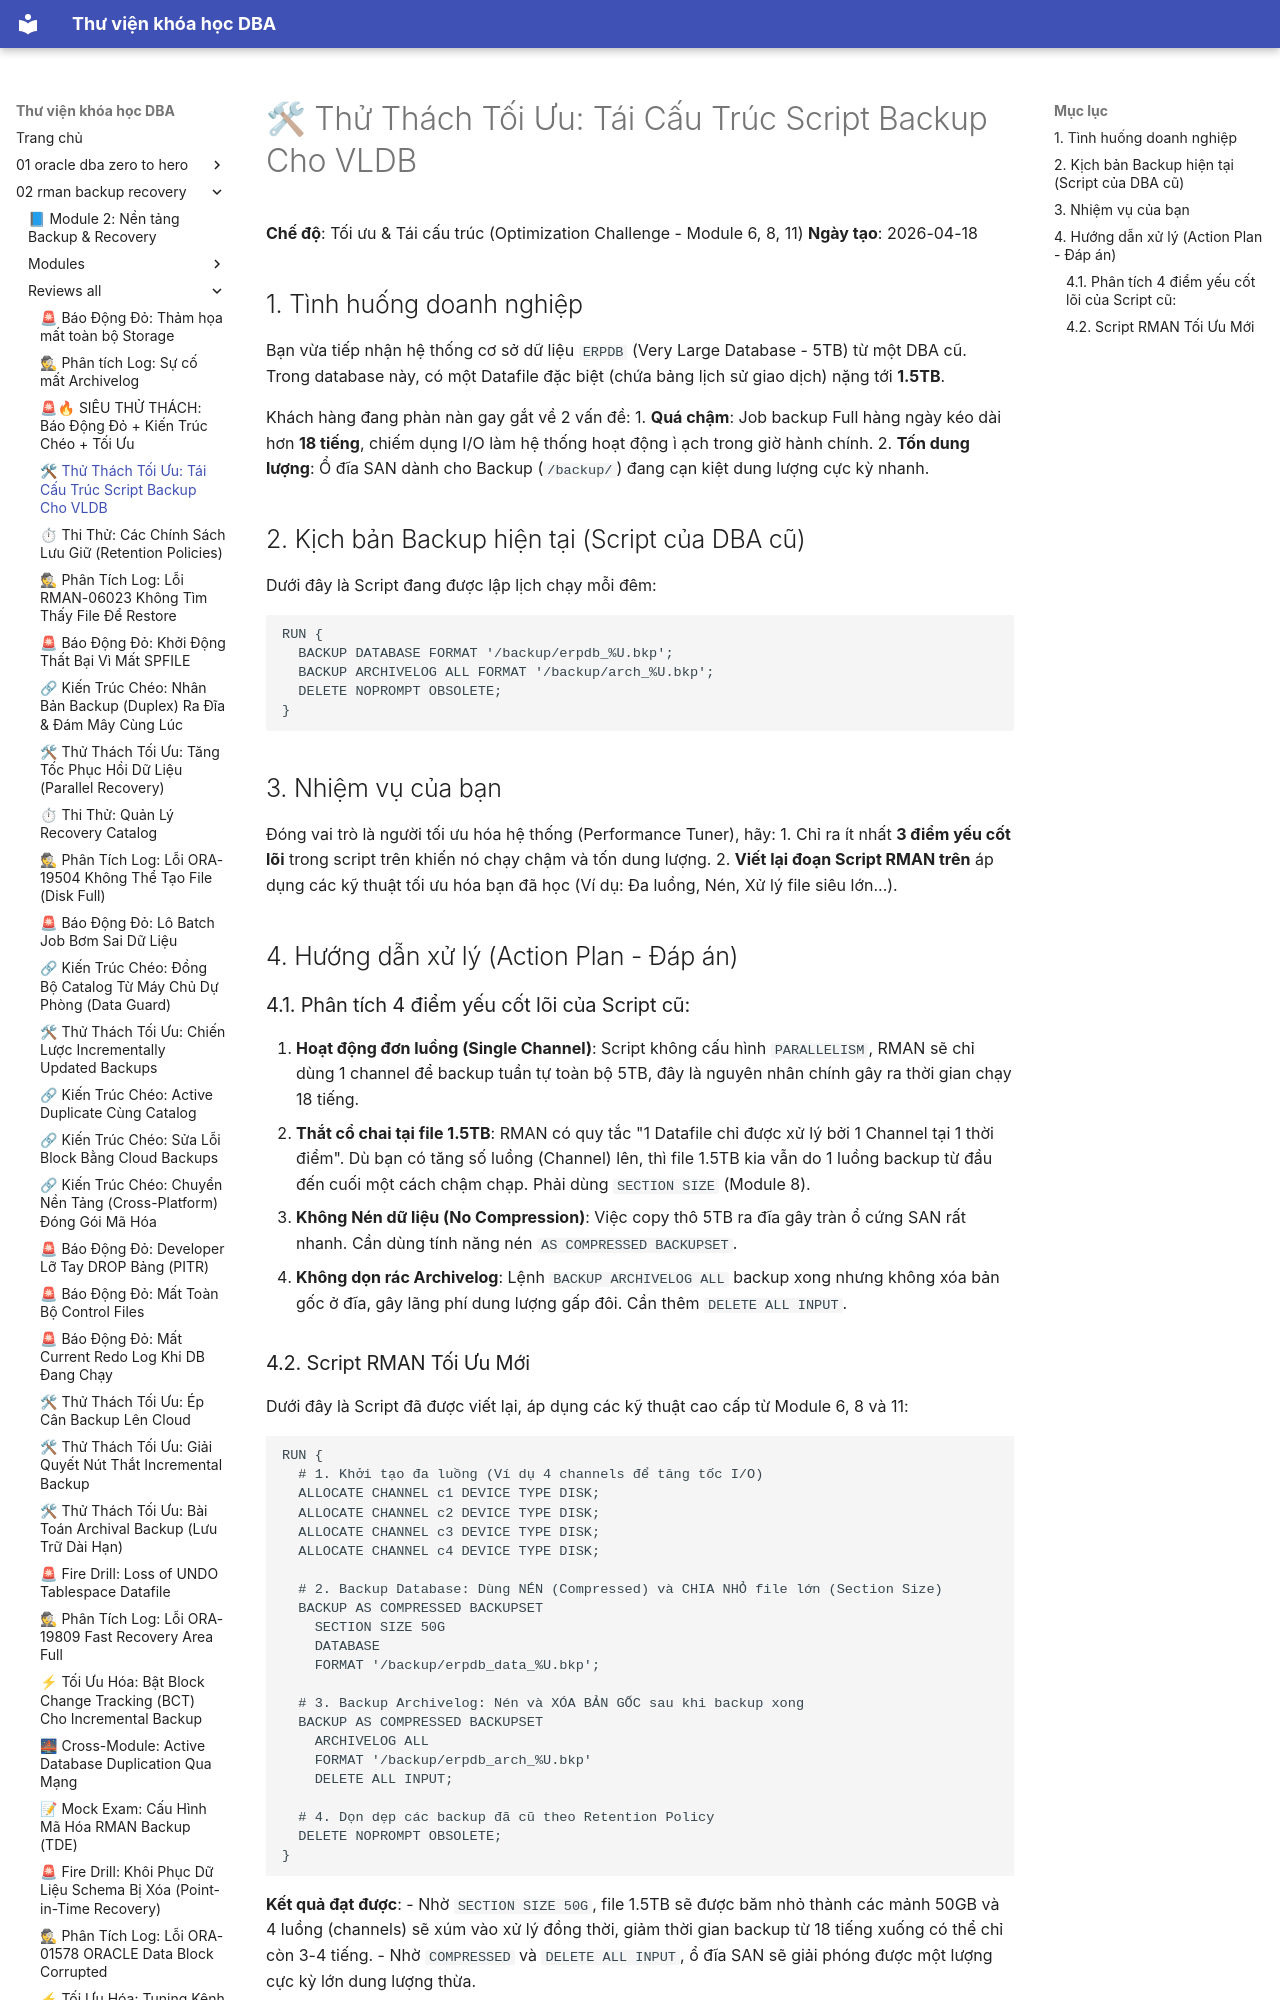

repository: quochuyag/MkDocs_local · page: 02-rman-backup-recovery/reviews-all/2026-20260418-optimize-vldbbackup/index.html · generator: mkdocs

---
title: '🛠 Thử Thách Tối Ưu: Tái Cấu Trúc Script Backup Cho VLDB'
course: 02-rman-backup-recovery
source: Oracle-Database-Backup-and-Recovery-using-RMAN/reviews_all/20260418_Optimize_VLDBBackup.md
---

# 🛠 Thử Thách Tối Ưu: Tái Cấu Trúc Script Backup Cho VLDB

**Chế độ**: Tối ưu & Tái cấu trúc (Optimization Challenge - Module 6, 8, 11)
**Ngày tạo**: 2026-04-18

## 1. Tình huống doanh nghiệp
Bạn vừa tiếp nhận hệ thống cơ sở dữ liệu `ERPDB` (Very Large Database - 5TB) từ một DBA cũ. Trong database này, có một Datafile đặc biệt (chứa bảng lịch sử giao dịch) nặng tới **1.5TB**.

Khách hàng đang phàn nàn gay gắt về 2 vấn đề:
1. **Quá chậm**: Job backup Full hàng ngày kéo dài hơn **18 tiếng**, chiếm dụng I/O làm hệ thống hoạt động ì ạch trong giờ hành chính.
2. **Tốn dung lượng**: Ổ đĩa SAN dành cho Backup (`/backup/`) đang cạn kiệt dung lượng cực kỳ nhanh.

## 2. Kịch bản Backup hiện tại (Script của DBA cũ)
Dưới đây là Script đang được lập lịch chạy mỗi đêm:

```rman
RUN {
  BACKUP DATABASE FORMAT '/backup/erpdb_%U.bkp';
  BACKUP ARCHIVELOG ALL FORMAT '/backup/arch_%U.bkp';
  DELETE NOPROMPT OBSOLETE;
}
```

## 3. Nhiệm vụ của bạn
Đóng vai trò là người tối ưu hóa hệ thống (Performance Tuner), hãy:
1. Chỉ ra ít nhất **3 điểm yếu cốt lõi** trong script trên khiến nó chạy chậm và tốn dung lượng.
2. **Viết lại đoạn Script RMAN trên** áp dụng các kỹ thuật tối ưu hóa bạn đã học (Ví dụ: Đa luồng, Nén, Xử lý file siêu lớn...).

## 4. Hướng dẫn xử lý (Action Plan - Đáp án)

### 4.1. Phân tích 4 điểm yếu cốt lõi của Script cũ:
1. **Hoạt động đơn luồng (Single Channel)**: Script không cấu hình `PARALLELISM`, RMAN sẽ chỉ dùng 1 channel để backup tuần tự toàn bộ 5TB, đây là nguyên nhân chính gây ra thời gian chạy 18 tiếng.
2. **Thắt cổ chai tại file 1.5TB**: RMAN có quy tắc "1 Datafile chỉ được xử lý bởi 1 Channel tại 1 thời điểm". Dù bạn có tăng số luồng (Channel) lên, thì file 1.5TB kia vẫn do 1 luồng backup từ đầu đến cuối một cách chậm chạp. Phải dùng `SECTION SIZE` (Module 8).
3. **Không Nén dữ liệu (No Compression)**: Việc copy thô 5TB ra đĩa gây tràn ổ cứng SAN rất nhanh. Cần dùng tính năng nén `AS COMPRESSED BACKUPSET`.
4. **Không dọn rác Archivelog**: Lệnh `BACKUP ARCHIVELOG ALL` backup xong nhưng không xóa bản gốc ở đĩa, gây lãng phí dung lượng gấp đôi. Cần thêm `DELETE ALL INPUT`.
